Run: headless pygame with SDL's dummy video driver; simulated clock (each Clock.tick advances the game by its frame time, no real sleeping); random seed 0; keys injected as events and as key.get_pressed() state; no mouse input.
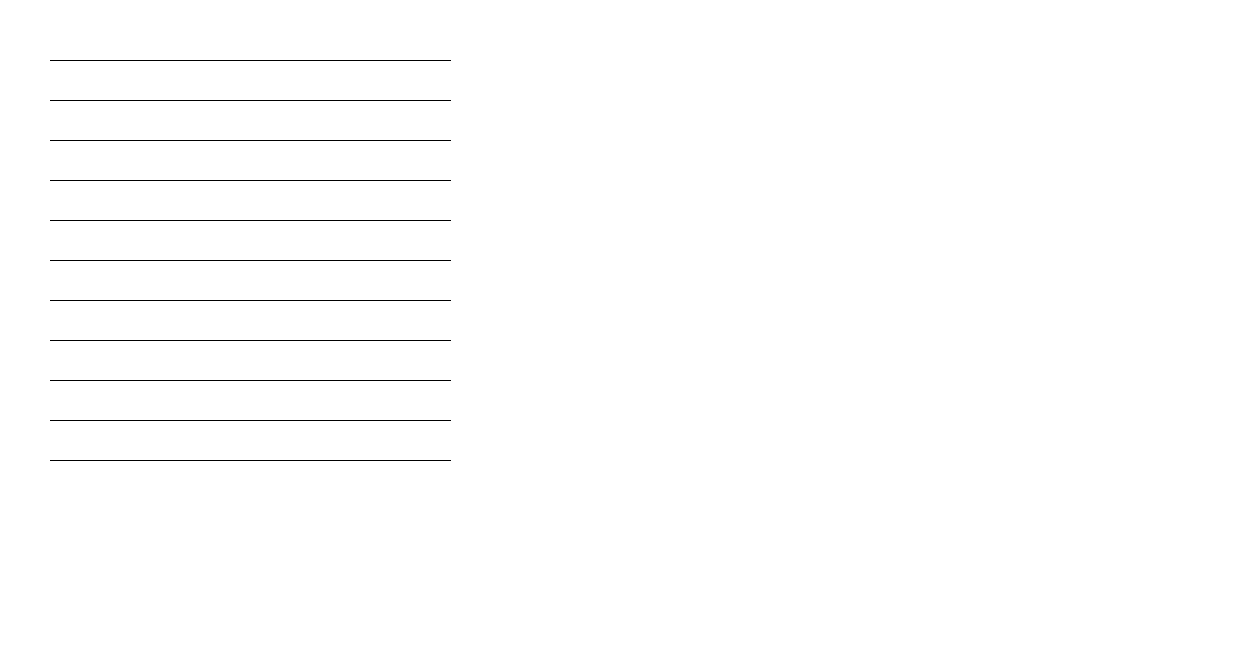
Frame 1 of 4 · flips 1–60 · no input
Frame 2 of 4 · flips 61–180 · tapped SPACE, RETURN · held RIGHT (→), D · screen unchanged from frame 1, image omitted
Frame 3 of 4 · flips 181–300 · held DOWN (↓), S · screen unchanged from frame 2, image omitted
Frame 4 of 4 · flips 301–420 · held LEFT (←), A, UP (↑), W · screen unchanged from frame 3, image omitted

The pygame program that drew these frames:

import pygame
import random

white = (255, 255, 255)
black = (0, 0, 0)

cell_size = 40
left_margin = 50
upper_margin = 60

size = [left_margin + 30 * cell_size, upper_margin + 15 * cell_size]

pygame.init()

screen = pygame.display.set_mode(size)
pygame.display.set_caption("Морской бой")

font_size = cell_size // 1.5
font = pygame.font.SysFont('Consolas', 30)


def draw_grid():
	for i in range(11):
		for j in range(11):
			pygame.draw.line(screen, black, (left_margin, upper_margin + i * cell_size),(left_margin + 10 * cell_size, upper_margin + i * cell_size), 1)


def main():
	game_over = False
	screen.fill(white)
	while not game_over:
		for event in pygame.event.get():
			if event.type == pygame.QUIT:
				game_over = True

		draw_grid()
		pygame.display.update()


main()
pygame.Quit()
